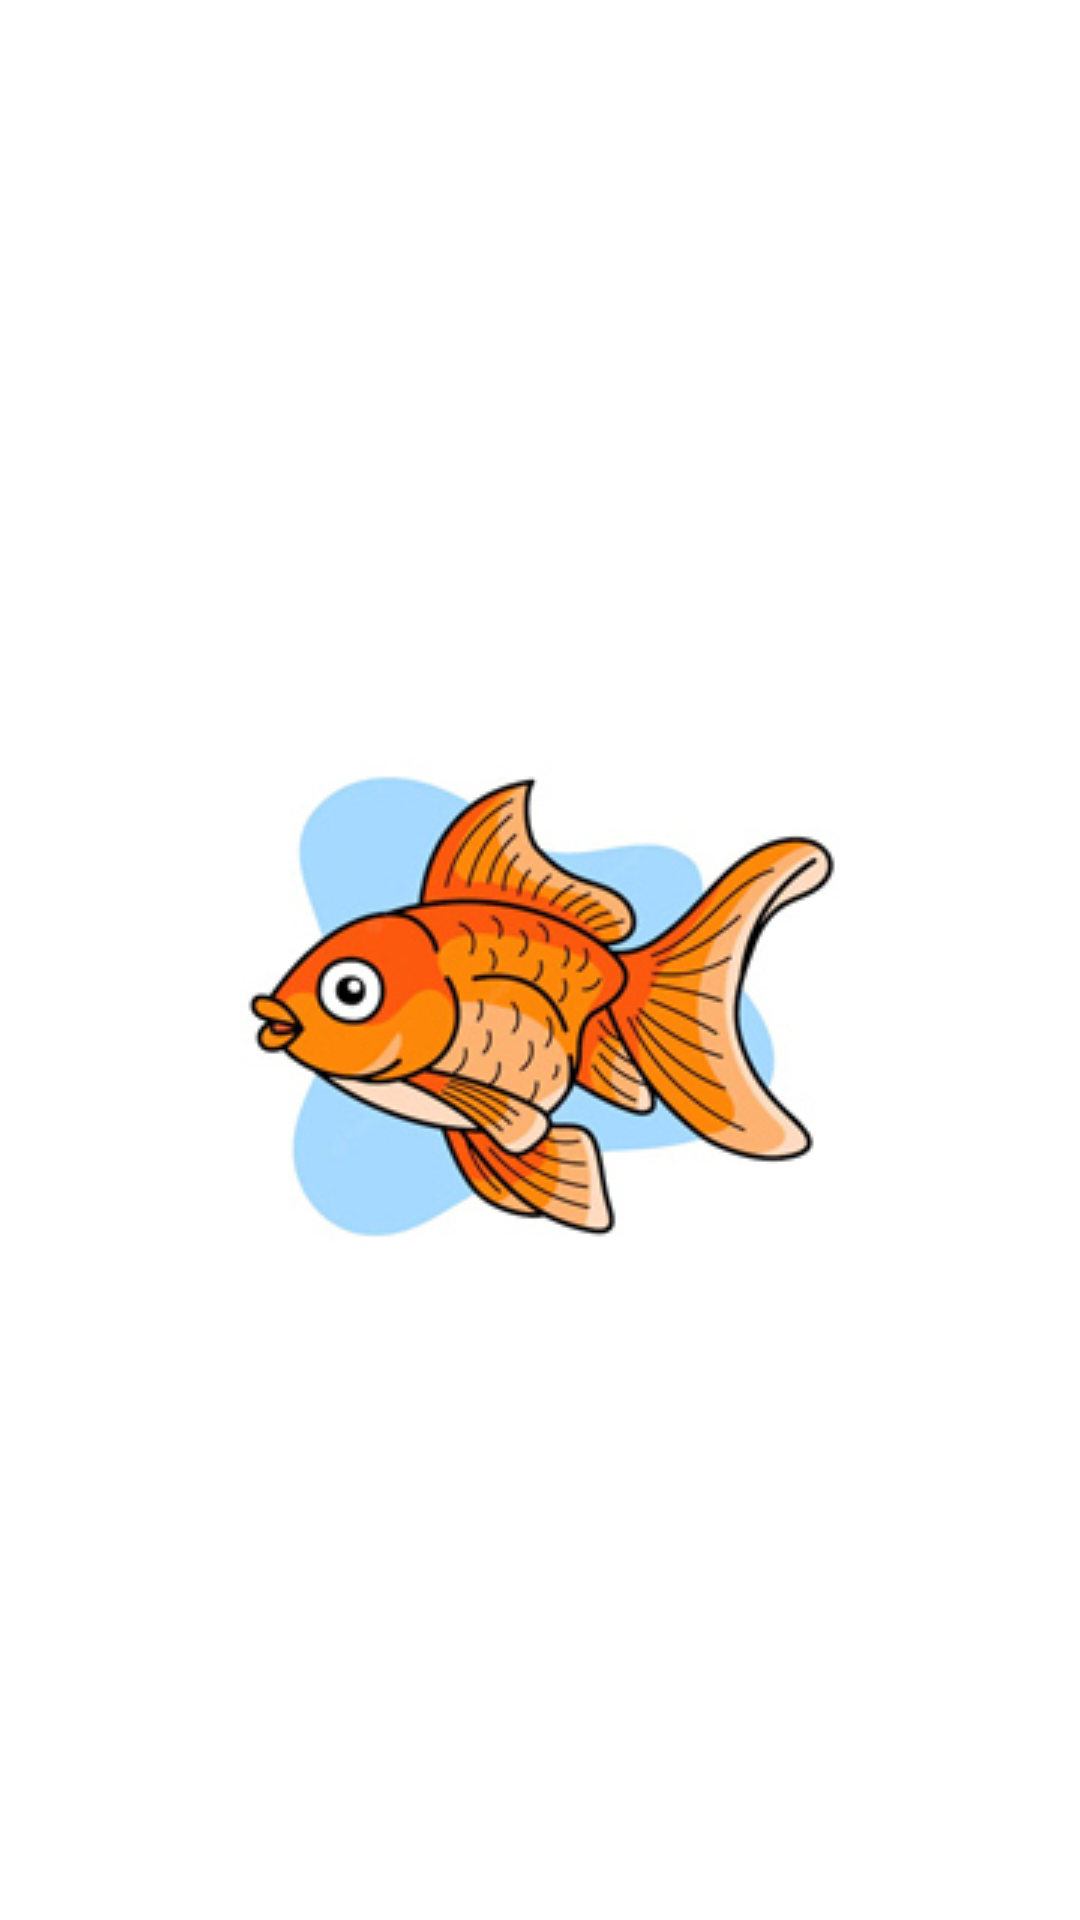

Android layout source for this screen:
<!-- AndroidManifest.xml: application theme Theme.FishMaintanance -->
<!-- res/layout/activity_splash.xml -->
<?xml version="1.0" encoding="utf-8"?>
<androidx.constraintlayout.widget.ConstraintLayout xmlns:android="http://schemas.android.com/apk/res/android"
    xmlns:app="http://schemas.android.com/apk/res-auto"
    xmlns:tools="http://schemas.android.com/tools"
    android:layout_width="match_parent"
    android:layout_height="match_parent"
    tools:context=".Splash">

    <ImageView
        android:layout_width="wrap_content"
        android:layout_height="wrap_content"
        android:background="@drawable/splash"
        android:scaleType="center"
        app:layout_constraintBottom_toBottomOf="parent"
        app:layout_constraintEnd_toEndOf="parent"
        app:layout_constraintStart_toStartOf="parent"
        app:layout_constraintTop_toTopOf="parent" />


</androidx.constraintlayout.widget.ConstraintLayout>
<!-- resources referenced by this layout -->
<resources>
  <!-- drawable splash: jpg bitmap (drawable, 30104 bytes) -->
  <style name="Theme.FishMaintanance" parent="Theme.MaterialComponents.DayNight.DarkActionBar">
          
          <item name="colorPrimary">@color/purple_500</item>
          <item name="colorPrimaryVariant">@color/purple_700</item>
          <item name="colorOnPrimary">@color/white</item>
          
          <item name="colorSecondary">@color/teal_200</item>
          <item name="colorSecondaryVariant">@color/teal_700</item>
          <item name="colorOnSecondary">@color/black</item>
          
          <item name="android:statusBarColor" tools:targetApi="l">?attr/colorPrimaryVariant</item>
          
      </style>
  <color name="purple_500">#F44336</color>
  <color name="purple_700">#FF4900</color>
  <color name="white">#FFFFFFFF</color>
  <color name="teal_200">#FF03DAC5</color>
  <color name="teal_700">#FF018786</color>
  <color name="black">#FF000000</color>
</resources>
